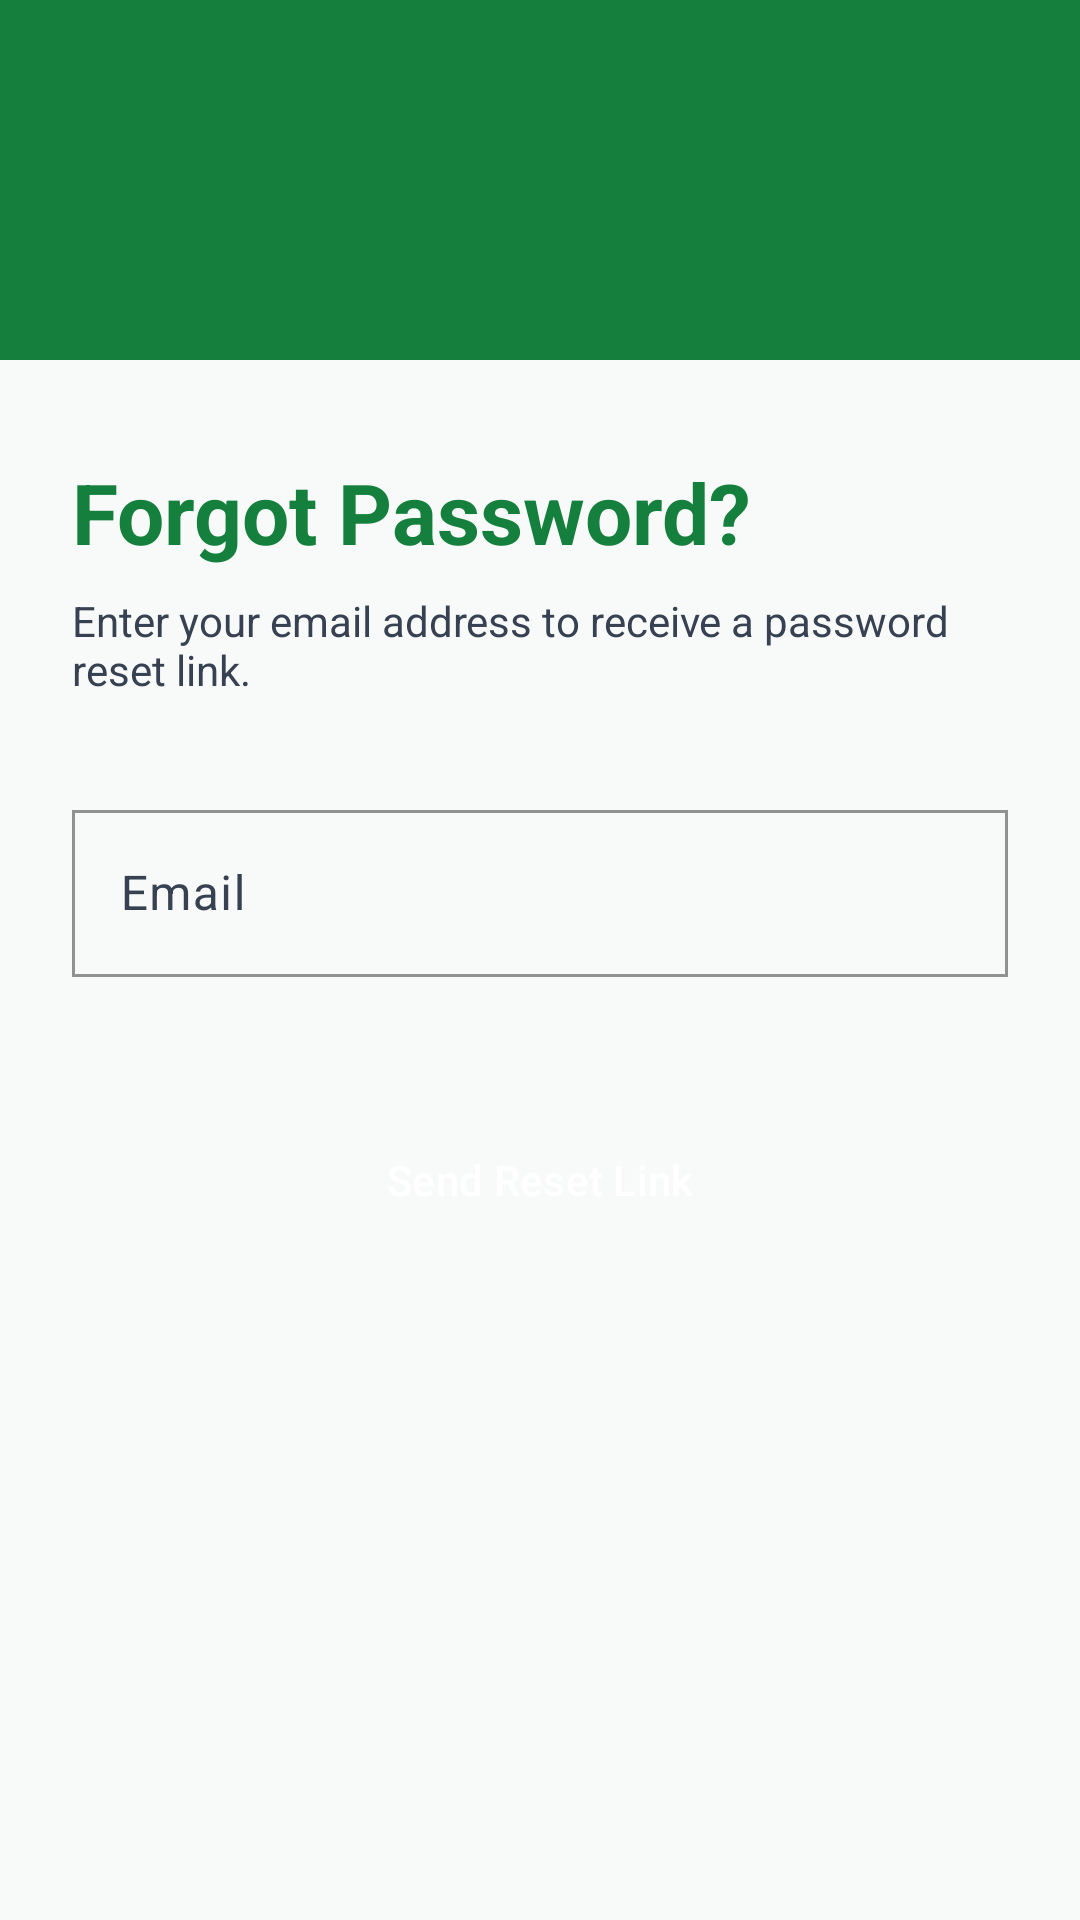

Produce the Android XML layout that renders to this screen, including the resource entries it uses.
<!-- AndroidManifest.xml: application theme Theme.MediRem -->
<!-- res/layout/fragment_forgot_password.xml -->
<?xml version="1.0" encoding="utf-8"?>
<androidx.constraintlayout.widget.ConstraintLayout xmlns:android="http://schemas.android.com/apk/res/android"
    xmlns:app="http://schemas.android.com/apk/res-auto"
    android:layout_width="match_parent"
    android:layout_height="match_parent"
    android:background="@color/background_light">

    <View
        android:id="@+id/headerView"
        android:layout_width="match_parent"
        android:layout_height="120dp"
        android:background="@drawable/header_background"
        app:layout_constraintTop_toTopOf="parent" />

    <ImageButton
        android:id="@+id/btnBack"
        android:layout_width="48dp"
        android:layout_height="48dp"
        android:layout_marginStart="16dp"
        android:layout_marginTop="16dp"
        android:background="?attr/selectableItemBackgroundBorderless"
        android:src="@drawable/ic_arrow_back"
        app:layout_constraintStart_toStartOf="parent"
        app:layout_constraintTop_toTopOf="parent"
        app:tint="@color/white" />

    <TextView
        android:id="@+id/tvTitle"
        android:layout_width="wrap_content"
        android:layout_height="wrap_content"
        android:layout_marginStart="24dp"
        android:layout_marginTop="32dp"
        android:text="Forgot Password?"
        android:textColor="@color/primary_green"
        android:textSize="28sp"
        android:textStyle="bold"
        app:layout_constraintStart_toStartOf="parent"
        app:layout_constraintTop_toBottomOf="@id/headerView" />

    <TextView
        android:id="@+id/tvSubtitle"
        android:layout_width="0dp"
        android:layout_height="wrap_content"
        android:layout_marginHorizontal="24dp"
        android:layout_marginTop="8dp"
        android:text="Enter your email address to receive a password reset link."
        android:textColor="@color/gray_text"
        app:layout_constraintEnd_toEndOf="parent"
        app:layout_constraintStart_toStartOf="parent"
        app:layout_constraintTop_toBottomOf="@id/tvTitle" />

    <com.google.android.material.textfield.TextInputLayout
        android:id="@+id/tilEmail"
        style="@style/TextInputStyle"
        android:layout_width="match_parent"
        android:layout_height="wrap_content"
        android:layout_marginHorizontal="24dp"
        android:layout_marginTop="32dp"
        android:hint="Email"
        app:layout_constraintTop_toBottomOf="@id/tvSubtitle">

        <com.google.android.material.textfield.TextInputEditText
            android:id="@+id/etForgotEmail"
            android:layout_width="match_parent"
            android:layout_height="wrap_content"
            android:textColor="@color/black"
            android:textColorHint="@color/gray_text"
            android:inputType="textEmailAddress" />
    </com.google.android.material.textfield.TextInputLayout>

    <Button
        android:id="@+id/btnSendCode"
        style="@style/GreenButton"
        android:layout_width="0dp"
        android:layout_height="55dp"
        android:layout_marginHorizontal="24dp"
        android:layout_marginTop="40dp"
        android:text="Send Reset Link"
        app:layout_constraintEnd_toEndOf="parent"
        app:layout_constraintStart_toStartOf="parent"
        app:layout_constraintTop_toBottomOf="@id/tilEmail" />

</androidx.constraintlayout.widget.ConstraintLayout>
<!-- resources referenced by this layout -->
<resources>
  <color name="background_light">#F8FAF9</color>
  <color name="black">#FF000000</color>
  <color name="gray_text">#374151</color>
  <color name="primary_green">#15803D</color>
  <color name="white">#FFFFFFFF</color>
  <!-- drawable header_background (drawable) -->
  <?xml version="1.0" encoding="utf-8"?>
  <shape xmlns:android="http://schemas.android.com/apk/res/android">
      <solid android:color="@color/primary_green"/>
  </shape>
  <style name="GreenButton" parent="Widget.Material3.Button">
          <item name="android:background">@drawable/button_background</item>
          <item name="backgroundTint">@color/primary_green</item>
          <item name="android:textColor">@color/white</item>
          <item name="android:insetTop">0dp</item>
          <item name="android:insetBottom">0dp</item>
          <item name="shapeAppearanceOverlay">@style/RoundedButton</item>
      </style>
  <style name="TextInputStyle" parent="Widget.Material3.TextInputLayout.OutlinedBox">
          <item name="boxCornerRadiusTopStart">0dp</item>
          <item name="boxCornerRadiusTopEnd">0dp</item>
          <item name="boxCornerRadiusBottomStart">0dp</item>
          <item name="boxCornerRadiusBottomEnd">0dp</item>
          <item name="boxStrokeColor">@color/primary_green</item>
          <item name="hintTextColor">@color/primary_green</item>
          <item name="android:textColor">@color/black</item>
          <item name="android:textColorHint">@color/gray_text</item>
      </style>
  <style name="Theme.MediRem" parent="Base.Theme.MediRem" />
  <style name="RoundedButton">
          <item name="cornerSize">0dp</item>
      </style>
  <style name="Base.Theme.MediRem" parent="Theme.Material3.DayNight.NoActionBar">
          <item name="colorPrimary">@color/primary_green</item>
          <item name="android:windowBackground">@color/background_light</item>
          <item name="android:statusBarColor">@color/primary_green</item>
      </style>
</resources>
